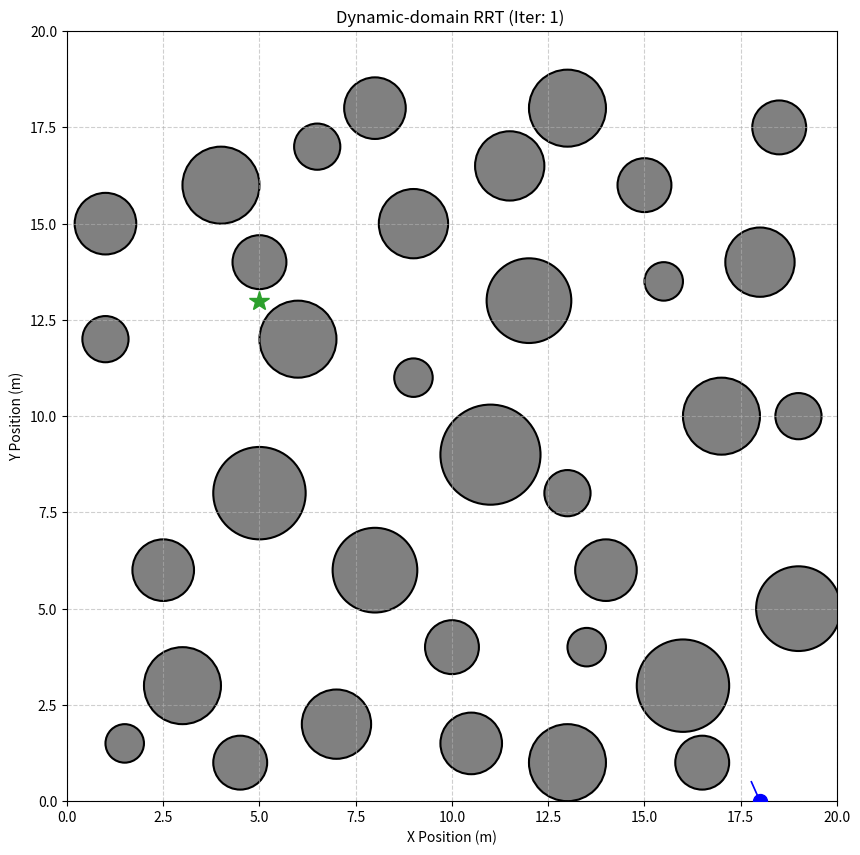
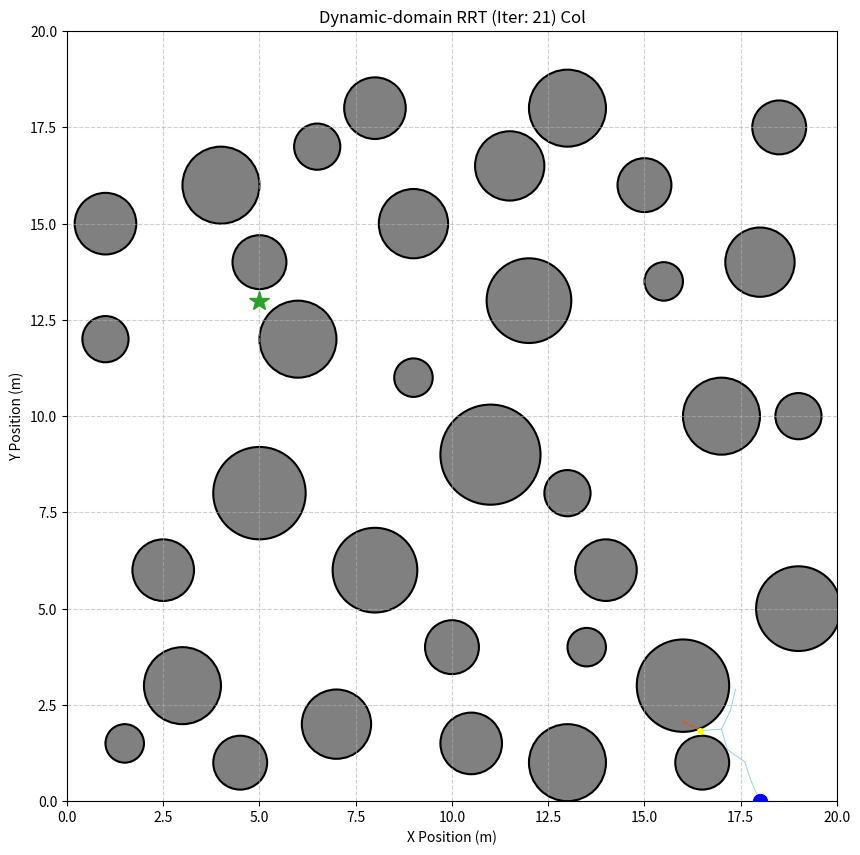
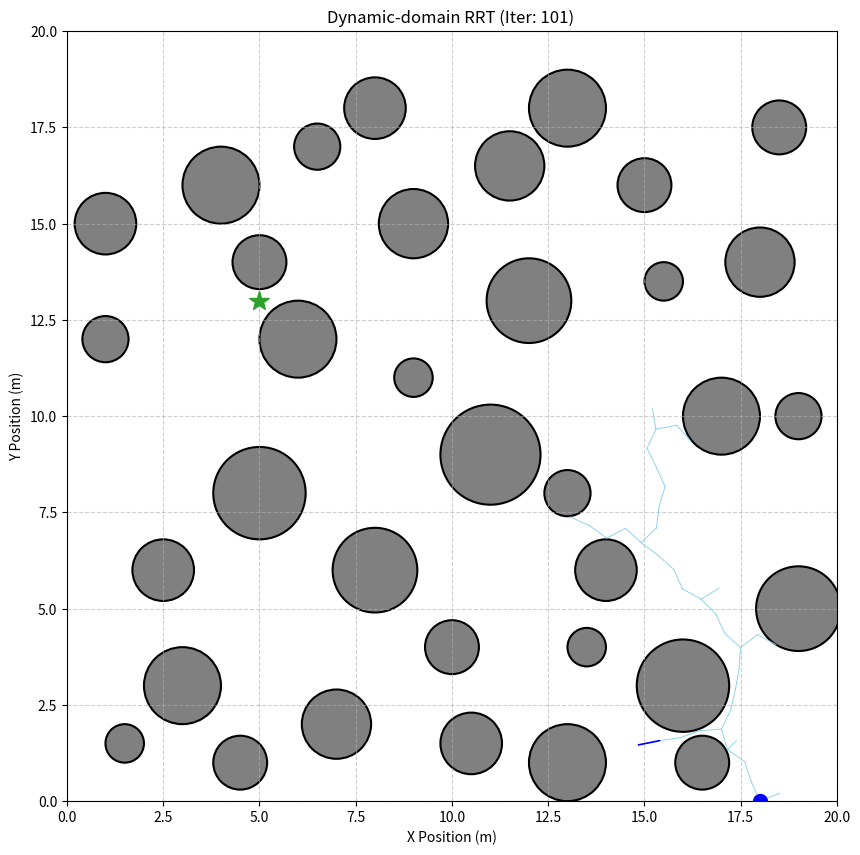
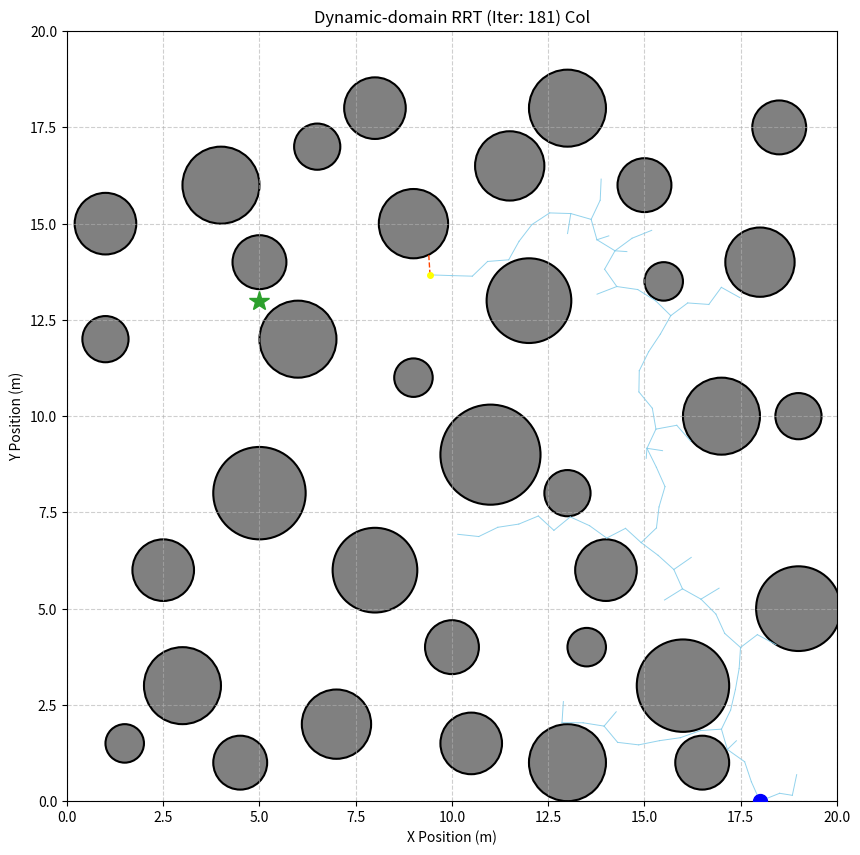
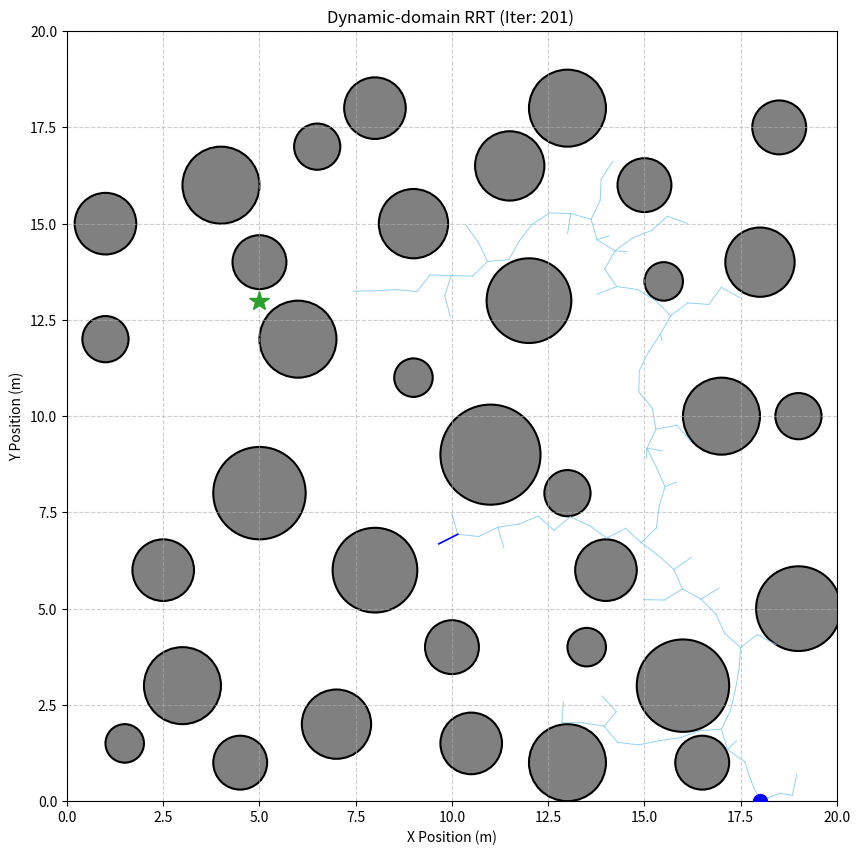
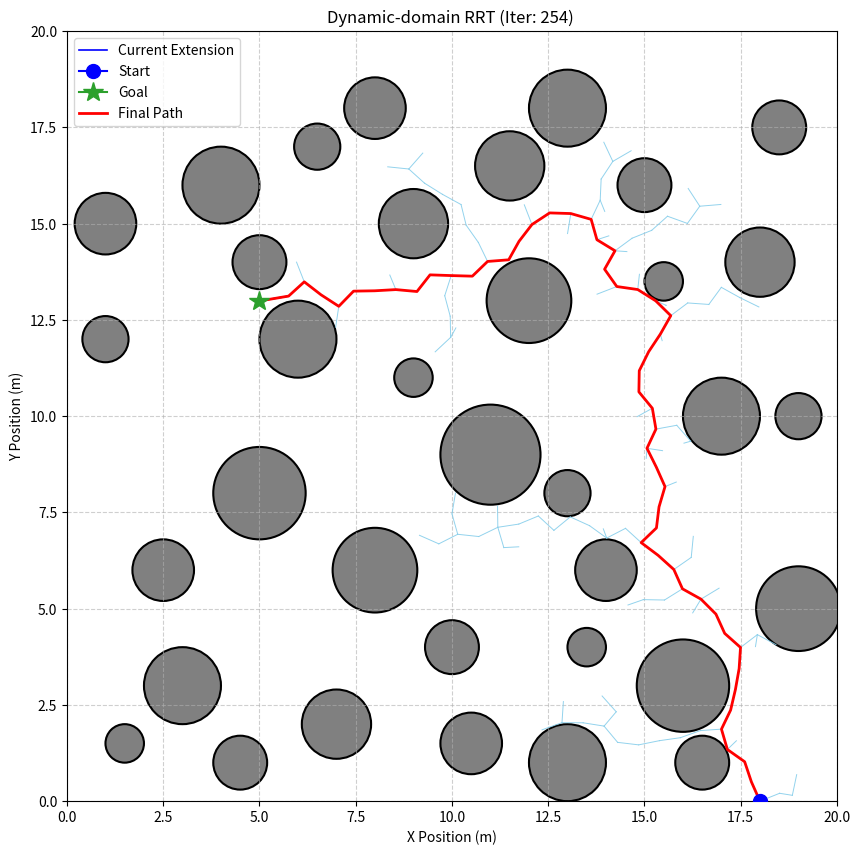
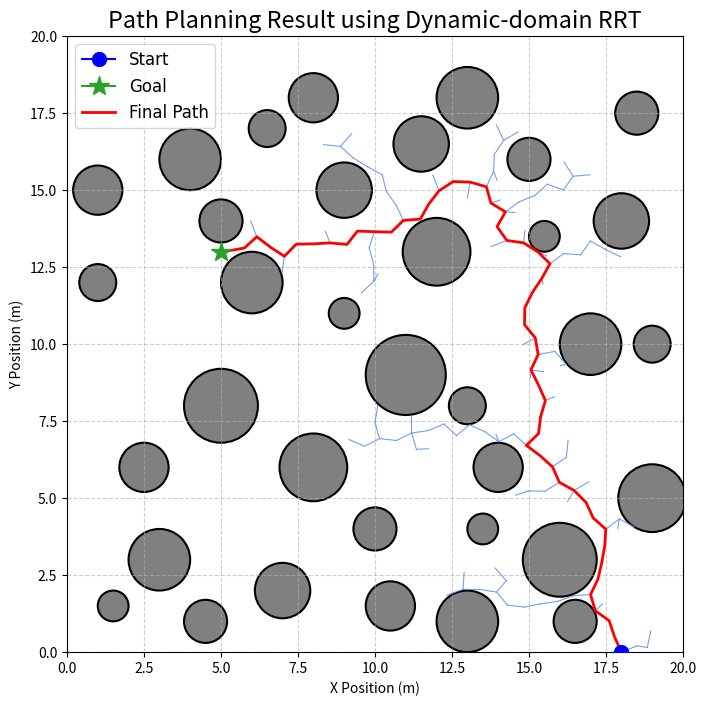

These charts were generated, in order, by the following Python code:
import numpy as np
import matplotlib.pyplot as plt
import matplotlib.patches as patches
import random
import math
import time

CIRCULAR_OBSTACLES = [  # [center_x, center_y, radius]
    [3, 3, 1.0], [2.5, 6, 0.8], [5, 8, 1.2],
    [7, 2, 0.9], [8, 6, 1.1], [6, 12, 1.0],
    [10, 4, 0.7], [11, 9, 1.3], [9, 15, 0.9],
    [13, 1, 1.0], [14, 6, 0.8], [12, 13, 1.1],
    [16, 3, 1.2], [17, 10, 1.0], [15, 16, 0.7],
    [1, 12, 0.6], [4, 16, 1.0], [8, 18, 0.8],
    [13, 18, 1.0], [18, 14, 0.9], [19, 5, 1.1],
    [1.5, 1.5, 0.5], [4.5, 1.0, 0.7],
    [10.5, 1.5, 0.8], [13.5, 4.0, 0.5], [16.5, 1.0, 0.7],
    [1.0, 15.0, 0.8], [6.5, 17.0, 0.6], [11.5, 16.5, 0.9],
    [15.5, 13.5, 0.5], [18.5, 17.5, 0.7], [19, 10, 0.6],
    [5, 14, 0.7], [9, 11, 0.5], [13, 8, 0.6]
]

START_POS = np.array([18.0, 0.0])
END_POS = np.array([5, 13.0])

SPACE_X_RANGE = (0.0, 20.0)
SPACE_Y_RANGE = (0.0, 20.0)

MAX_ITER = 1500
STEP_SIZE = 0.55
GOAL_REACH_THRESHOLD = 0.6
GOAL_BIAS = 0.0

DD_INITIAL_DOMAIN_RADIUS = 20.0
DD_MIN_DOMAIN_RADIUS = 0.65
DD_SHRINK_FACTOR = 0.70
DD_SUCCESS_RECOVERY_FACTOR = 1.03

collision_check_count = 0
collision_count = 0


class Node:
    def __init__(self, state, parent=None, domain_radius=DD_INITIAL_DOMAIN_RADIUS):
        self.state = np.array(state)
        self.parent = parent
        self.domain_radius = domain_radius


def get_distance(state1, state2):
    return np.linalg.norm(np.array(state1) - np.array(state2))


def is_collision(state, circular_obstacles):
    global collision_check_count
    collision_check_count += 1
    if not (SPACE_X_RANGE[0] <= state[0] <= SPACE_X_RANGE[1] and
            SPACE_Y_RANGE[0] <= state[1] <= SPACE_Y_RANGE[1]):
        return True
    for obs_cx, obs_cy, obs_r in circular_obstacles:
        if get_distance(state, [obs_cx, obs_cy]) <= obs_r:
            return True
    return False


def is_path_collision_free(start_state, end_state, circular_obstacles, step_size_for_check):
    global collision_check_count, collision_count
    start_state_arr = np.array(start_state)
    end_state_arr = np.array(end_state)
    direction = end_state_arr - start_state_arr
    dist = np.linalg.norm(direction)
    if dist < 1e-6:
        collision_check_count += 1
        return not is_collision(start_state_arr, circular_obstacles)
    unit_direction = direction / dist
    num_steps = max(1, int(dist / (min(step_size_for_check, 0.1) / 2)))
    for i in range(num_steps + 1):
        current_pos = start_state_arr + unit_direction * (i * dist / num_steps)
        if is_collision(current_pos, circular_obstacles):
            collision_count += 1
            return False
    return True


def get_nearest_node(node_list, target_state):
    min_dist = float('inf')
    nearest_node = None
    for node in node_list:
        dist = get_distance(node.state, target_state)
        if dist < min_dist:
            min_dist = dist
            nearest_node = node
    return nearest_node


def get_nearest_node_in_dynamic_domain(node_list, target_state):
    """
    Dynamic-domain RRT的节点选择：
    先找到全局最近节点；只有当采样点位于该节点动态域内时才允许扩展。
    若不在动态域内，则本轮采样被拒绝。
    """
    nearest_node = get_nearest_node(node_list, target_state)
    if nearest_node is None:
        return None
    if get_distance(nearest_node.state, target_state) <= nearest_node.domain_radius:
        return nearest_node
    return None


def steer(from_node_state, to_state, step_size):
    direction = np.array(to_state) - np.array(from_node_state)
    dist = np.linalg.norm(direction)
    if dist <= step_size:
        return np.array(to_state)
    else:
        return np.array(from_node_state) + (direction / dist) * step_size


def dynamic_domain_rrt_planning(start_pos, end_pos, obstacles, space_x_range, space_y_range,
                                max_iter, step_size, goal_reach_threshold,
                                visualize_progress=False):
    global collision_check_count, collision_count
    collision_check_count = 0
    collision_count = 0
    start_node = Node(start_pos)
    end_node_state = np.array(end_pos)
    node_list = [start_node]
    path_found = False

    for i in range(max_iter):
        rand_val = random.random()

        if rand_val < GOAL_BIAS:
            random_state = end_node_state
        else:
            random_state = np.array([random.uniform(space_x_range[0], space_x_range[1]),
                                     random.uniform(space_y_range[0], space_y_range[1])])

        expand_from_node = get_nearest_node_in_dynamic_domain(node_list, random_state)

        if expand_from_node is None:
            continue

        new_state_candidate = steer(expand_from_node.state, random_state, step_size)
        path_is_free = is_path_collision_free(expand_from_node.state, new_state_candidate, obstacles, step_size)

        current_parent_for_plot = expand_from_node.state
        current_new_for_plot, collision_start_for_plot, collision_end_for_plot = None, None, None

        if path_is_free:
            new_node = Node(new_state_candidate, parent=expand_from_node,
                            domain_radius=DD_INITIAL_DOMAIN_RADIUS)
            node_list.append(new_node)
            current_new_for_plot = new_node.state

            expand_from_node.domain_radius = min(
                DD_INITIAL_DOMAIN_RADIUS,
                expand_from_node.domain_radius * DD_SUCCESS_RECOVERY_FACTOR
            )

            if get_distance(new_node.state, end_node_state) <= goal_reach_threshold:
                if is_path_collision_free(new_node.state, end_node_state, obstacles, step_size):
                    final_node = Node(end_node_state, parent=new_node,
                                      domain_radius=DD_INITIAL_DOMAIN_RADIUS)
                    node_list.append(final_node)
                    path_found = True
                    print(f"Dynamic-domain RRT: Goal reached at iteration {i + 1}!")
                else:
                    print(f"Dynamic-domain RRT: Near goal at iter {i + 1}, but final connection to exact goal blocked.")
        else:
            collision_start_for_plot = expand_from_node.state
            collision_end_for_plot = new_state_candidate

            expand_from_node.domain_radius = max(
                DD_MIN_DOMAIN_RADIUS,
                expand_from_node.domain_radius * DD_SHRINK_FACTOR
            )

        if visualize_progress and (i % 100 == 0 or path_found or (not path_is_free and i % 20 == 0)):
            plot_environment(node_list, start_pos, end_pos, obstacles, space_x_range, space_y_range,
                             title=f"Dynamic-domain RRT (Iter: {i + 1}) {'Col' if not path_is_free else ''}",
                             final_path=(reconstruct_path(node_list[-1])[0] if path_found else None),
                             current_new_node_state=current_new_for_plot, current_parent_state=current_parent_for_plot,
                             collision_attempt_start=collision_start_for_plot,
                             collision_attempt_end=collision_end_for_plot,
                             is_final_plot=False)
        if path_found:
            break

    if path_found:
        path, path_length = reconstruct_path(node_list[-1])
        return path, node_list, path_length, collision_check_count, collision_count
    else:
        print("Dynamic-domain RRT: Failed to find a path after max iterations.")
        if visualize_progress:
            plot_environment(node_list, start_pos, end_pos, obstacles, space_x_range, space_y_range,
                             title=f"Dynamic-domain RRT - Failed (Iter: {max_iter})", is_final_plot=False)
        return None, node_list, 0.0, collision_check_count, collision_count


def reconstruct_path(goal_node):
    path = []
    path_length = 0.0
    current_node = goal_node
    while current_node is not None:
        path.append(current_node.state)
        if current_node.parent is not None:
            path_length += get_distance(current_node.state, current_node.parent.state)
        current_node = current_node.parent
    return path[::-1], path_length


def plot_environment(node_list, start_pos, end_pos, circular_obstacles, x_range, y_range,
                     title="RRT Environment", final_path=None,
                     current_new_node_state=None, current_parent_state=None,
                     collision_attempt_start=None, collision_attempt_end=None,
                     is_final_plot=False):
    plt.clf()
    ax = plt.gca()

    if is_final_plot:
        plt.rcParams.update({
            "font.family": "serif",
            "font.serif": ["Times New Roman"],
            "font.size": 14,
            "axes.labelsize": 14,
            "xtick.labelsize": 12,
            "ytick.labelsize": 12,
            "legend.fontsize": 12,
            "figure.titlesize": 16,
        })

    for cx, cy, r in circular_obstacles:
        circle = patches.Circle((cx, cy), r, linewidth=1.5, edgecolor='black', facecolor='gray')
        ax.add_patch(circle)

    tree_color = 'cornflowerblue' if is_final_plot else 'skyblue'
    tree_linewidth = 0.8 if is_final_plot else 0.7
    for node in node_list:
        if node.parent:
            plt.plot([node.state[0], node.parent.state[0]], [node.state[1], node.parent.state[1]],
                     color=tree_color, linestyle='-', linewidth=tree_linewidth, alpha=0.9)

    if not is_final_plot:
        if current_new_node_state is not None and current_parent_state is not None:
            plt.plot([current_new_node_state[0], current_parent_state[0]],
                     [current_new_node_state[1], current_parent_state[1]],
                     color='blue', linestyle='-', linewidth=1.2, label='Current Extension')
        if collision_attempt_start is not None and collision_attempt_end is not None:
            plt.plot([collision_attempt_start[0], collision_attempt_end[0]],
                     [collision_attempt_start[1], collision_attempt_end[1]],
                     color='orangered', linestyle='--', linewidth=1.0, label='Collision Attempt')
            plt.plot(collision_attempt_start[0], collision_attempt_start[1], 'o', color='yellow', markersize=4)

    plt.plot(start_pos[0], start_pos[1], marker='o', color='blue', markersize=10, label='Start', zorder=10)
    plt.plot(end_pos[0], end_pos[1], marker='*', color='#2ca02c', markersize=15, label='Goal', zorder=10)

    if final_path:
        path_states = np.array(final_path)
        plt.plot(path_states[:, 0], path_states[:, 1], color='red', linestyle='-', linewidth=2.0, label='Final Path',
                 zorder=5)

    plt.xlim(x_range)
    plt.ylim(y_range)
    ax.set_aspect('equal', adjustable='box')

    plt.xlabel("X Position (m)")
    plt.ylabel("Y Position (m)")
    plt.title(title)

    if final_path:
        plt.legend(loc='best')

    plt.grid(True, linestyle='--', alpha=0.6)
    if not is_final_plot:
        plt.pause(0.001)


if __name__ == "__main__":
    plt.ion()
    fig_animation = plt.figure(figsize=(10, 10))

    print("\nRunning Dynamic-domain RRT Algorithm with Circular Obstacles...")
    start_time = time.time()
    dd_rrt_path, dd_rrt_node_list, path_length, collision_checks, collision_count = dynamic_domain_rrt_planning(
        START_POS, END_POS, CIRCULAR_OBSTACLES, SPACE_X_RANGE, SPACE_Y_RANGE,
        MAX_ITER, STEP_SIZE, GOAL_REACH_THRESHOLD,
        visualize_progress=True
    )
    end_time = time.time()
    elapsed_time = end_time - start_time

    fig_final = plt.figure(figsize=(8, 8))

    if dd_rrt_path:
        print(f"找到路径耗费的时间: {elapsed_time:.2f} 秒")
        print(f"路径长度: {path_length:.2f} 单位")
        print(f"总碰撞检测次数: {collision_checks}")
        print(f"总碰撞次数: {collision_count}")
        print(f"Dynamic-domain RRT (Circular Obs) Path found with {len(dd_rrt_path)} points.")
        final_title = "Path Planning Result using Dynamic-domain RRT"
        plot_environment(dd_rrt_node_list, START_POS, END_POS, CIRCULAR_OBSTACLES, SPACE_X_RANGE, SPACE_Y_RANGE,
                         title=final_title,
                         final_path=dd_rrt_path,
                         is_final_plot=True)
    else:
        print(f"找到路径耗费的时间: {elapsed_time:.2f} 秒")
        print(f"总碰撞检测次数: {collision_checks}")
        print(f"总碰撞次数: {collision_count}")
        print("Dynamic-domain RRT (Circular Obs) failed to find a path.")
        final_title = "Dynamic-domain RRT Failed to Find a Path"
        plot_environment(dd_rrt_node_list, START_POS, END_POS, CIRCULAR_OBSTACLES, SPACE_X_RANGE, SPACE_Y_RANGE,
                         title=final_title,
                         is_final_plot=True)

    plt.savefig("dynamic_domain_rrt_path_result.pdf", format='pdf', bbox_inches='tight')
    plt.savefig("dynamic_domain_rrt_path_result.png", format='png', dpi=300, bbox_inches='tight')

    print("\nFinal plot saved as 'dynamic_domain_rrt_path_result.pdf' and 'dynamic_domain_rrt_path_result.png'")

    plt.ioff()
    plt.show()
